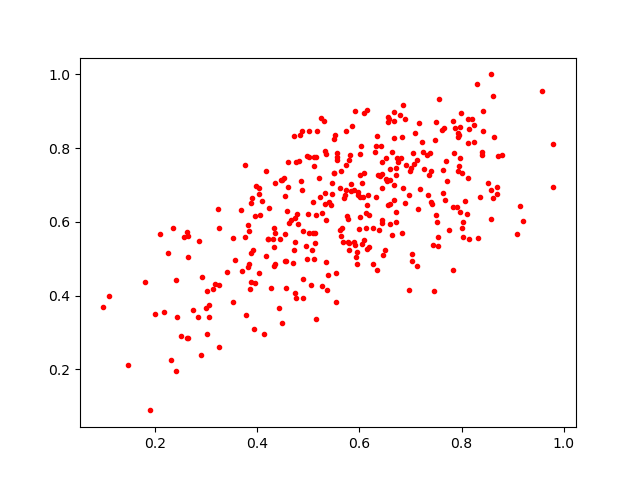

The file beside this chart, header and first rows:
0.66764325, 0.6591692
0.326, 0.2597
0.9205, 0.6028
0.567, 0.5846
0.7636, 0.6791
0.3259, 0.4276
0.3879, 0.4372
0.4886, 0.8475
0.6013, 0.6139
0.5363, 0.4152
0.7023, 0.4947
0.6335, 0.6667
0.5114, 0.7506
0.5643, 0.7393
0.5868, 0.86
0.7461, 0.4124
0.2635, 0.573
0.6438, 0.6912
0.8062, 0.6554
0.3245, 0.6339
0.8134, 0.8152
0.7406, 0.6535
0.5087, 0.5712
0.5847, 0.704
0.58, 0.523
0.4732, 0.524
0.8407, 0.7884
0.4048, 0.692
0.5322, 0.6783
0.7242, 0.7882
0.2624, 0.2861
0.8418, 0.8468
0.7143, 0.6341
0.6608, 0.5933
0.4342, 0.531
0.3874, 0.5145
0.395, 0.3106
0.4966, 0.5354
0.671, 0.7467
0.6565, 0.8713
0.814, 0.5538
0.3023, 0.2971
0.2266, 0.5159
0.5732, 0.6868
0.2319, 0.2266
0.6453, 0.73
0.1911, 0.08874
0.8037, 0.601
0.4217, 0.5548
0.7824, 0.6402
0.858, 0.6084
0.4969, 0.5003
0.5525, 0.8347
0.4577, 0.4941
0.712, 0.7666
0.8114, 0.6212
0.7449, 0.5377
0.2004, 0.3498
0.5071, 0.5243
0.4697, 0.4872
0.377, 0.5594
... 294 more rows
